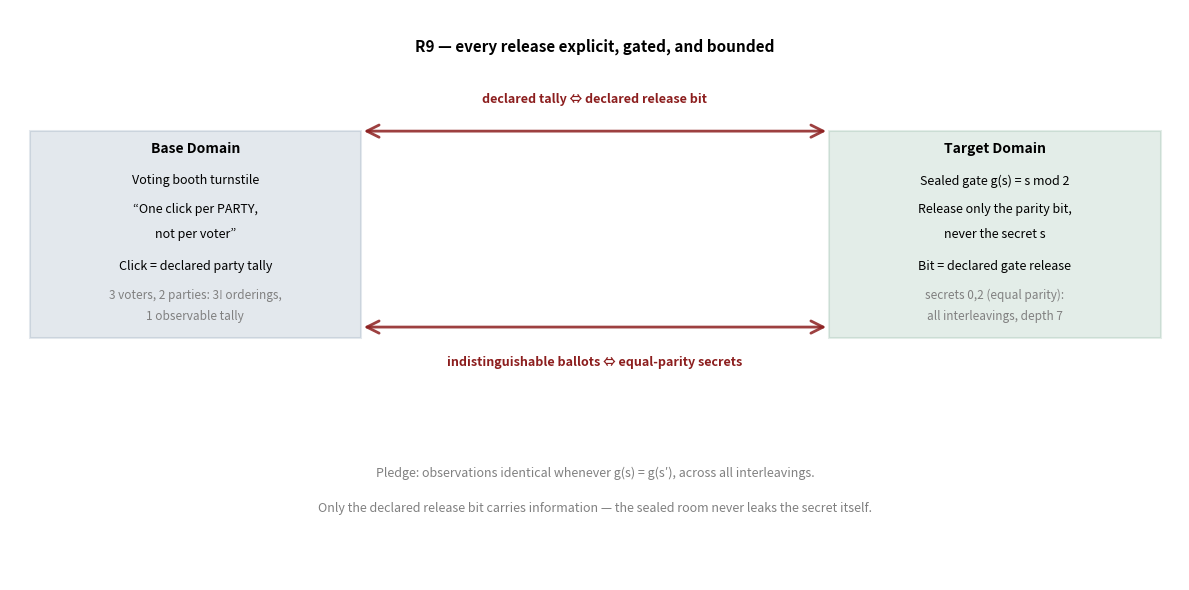

Python code for this plot: (Note: this script raises an exception after producing the figure.)
#!/usr/bin/env python3
"""
Harbor R9 figures: sealed-room noninterference.
Two figures: relation-map (voting-booth analogy) and regime diagram (gate behavior).
"""

import matplotlib.pyplot as plt
from matplotlib.patches import Rectangle, FancyArrowPatch
import numpy as np

# House colors
HARBORBLUE = (30/255, 70/255, 110/255)
SHIPRED = (140/255, 30/255, 30/255)
SEAGREEN = (31/255, 110/255, 70/255)


def figure_r9_relation():
    """
    R9 Relation Map: voting booth analogy -> sealed-room gate.
    Two domain columns (Base | Target) with labeled equivalence arrows,
    in the same idiom as the other R-series relation maps.
    """
    fig, ax = plt.subplots(figsize=(12, 6), dpi=150)
    ax.set_xlim(0, 12)
    ax.set_ylim(0, 8)
    ax.axis('off')

    # Title
    ax.text(6, 7.6, "R9 — every release explicit, gated, and bounded",
            fontsize=11, weight='bold', ha='center', va='top')

    # ===== BASE DOMAIN (left): voting booth =====
    y_base = 5.4
    box1 = Rectangle((0.2, y_base - 2.0), 3.4, 2.9,
                      edgecolor=HARBORBLUE, facecolor=HARBORBLUE, alpha=0.12, linewidth=1.5)
    ax.add_patch(box1)
    ax.text(1.9, y_base + 0.65, "Base Domain", fontsize=10, weight='bold', ha='center', va='center')
    ax.text(1.9, y_base + 0.2, "Voting booth turnstile", fontsize=9, ha='center', va='center')
    ax.text(1.9, y_base - 0.2, "“One click per PARTY,", fontsize=9, ha='center', va='center')
    ax.text(1.9, y_base - 0.55, "not per voter”", fontsize=9, ha='center', va='center')
    ax.text(1.9, y_base - 1.0, "Click = declared party tally", fontsize=9, ha='center', va='center')
    ax.text(1.9, y_base - 1.4, "3 voters, 2 parties: 3! orderings,", fontsize=8.5, ha='center', va='center', color='gray')
    ax.text(1.9, y_base - 1.7, "1 observable tally", fontsize=8.5, ha='center', va='center', color='gray')

    # ===== TARGET DOMAIN (right): sealed gate =====
    y_target = 5.4
    box2 = Rectangle((8.4, y_target - 2.0), 3.4, 2.9,
                      edgecolor=SEAGREEN, facecolor=SEAGREEN, alpha=0.12, linewidth=1.5)
    ax.add_patch(box2)
    ax.text(10.1, y_target + 0.65, "Target Domain", fontsize=10, weight='bold', ha='center', va='center')
    ax.text(10.1, y_target + 0.2, "Sealed gate g(s) = s mod 2", fontsize=9, ha='center', va='center')
    ax.text(10.1, y_target - 0.2, "Release only the parity bit,", fontsize=9, ha='center', va='center')
    ax.text(10.1, y_target - 0.55, "never the secret s", fontsize=9, ha='center', va='center')
    ax.text(10.1, y_target - 1.0, "Bit = declared gate release", fontsize=9, ha='center', va='center')
    ax.text(10.1, y_target - 1.4, "secrets 0,2 (equal parity):", fontsize=8.5, ha='center', va='center', color='gray')
    ax.text(10.1, y_target - 1.7, "all interleavings, depth 7", fontsize=8.5, ha='center', va='center', color='gray')

    # ===== UPPER ARROW =====
    y_arrow_top = y_base + 0.9
    arrow1 = FancyArrowPatch((3.6, y_arrow_top), (8.4, y_arrow_top),
                              arrowstyle='<->', mutation_scale=22, linewidth=2.0,
                              color=SHIPRED, alpha=0.85)
    ax.add_patch(arrow1)
    ax.text(6, y_arrow_top + 0.35, "declared tally ⇔ declared release bit",
            fontsize=9, ha='center', va='bottom', weight='bold', color=SHIPRED)

    # ===== LOWER ARROW =====
    y_arrow_bot = y_base - 1.85
    arrow2 = FancyArrowPatch((3.6, y_arrow_bot), (8.4, y_arrow_bot),
                              arrowstyle='<->', mutation_scale=22, linewidth=2.0,
                              color=SHIPRED, alpha=0.85)
    ax.add_patch(arrow2)
    ax.text(6, y_arrow_bot - 0.4, "indistinguishable ballots ⇔ equal-parity secrets",
            fontsize=9, ha='center', va='top', weight='bold', color=SHIPRED)

    # Bottom interpretive notes
    ax.text(6, 1.5, "Pledge: observations identical whenever g(s) = g(s′), across all interleavings.",
            fontsize=9, ha='center', va='center', color='gray')
    ax.text(6, 1.0, "Only the declared release bit carries information — the sealed room never leaks the secret itself.",
            fontsize=9, ha='center', va='center', color='gray')

    plt.tight_layout()
    plt.savefig('/home/user/port-daddy/docs/harbor-research/figures/r9_relation.png',
                dpi=150, bbox_inches='tight', facecolor='white', edgecolor='none')
    plt.close(fig)


def figure_r9_regime():
    """
    R9 Regime Diagram: categorical grid of secret pairs x gate variants,
    drawn as a clean table-style panel with plain rectangle cells.
    Rows: (0,2) equal parity, (0,1) unequal parity
    Cols: honest gate, leaky-gate mutant, bypass mutant
    """
    fig, ax = plt.subplots(figsize=(11, 6.2), dpi=150)
    ax.set_xlim(0, 11)
    ax.set_ylim(0, 7)
    ax.axis('off')

    # Title
    ax.text(5.5, 6.75, 'R9 regime — what the gate promises, and the mutants that prove the checker sees',
            ha='center', va='top', fontsize=11, weight='bold')
    ax.text(5.5, 6.3, 'schedule secret-independence checked separately — an enabledness difference is itself a channel [internal, c1_noninterference.py]',
            ha='center', va='top', fontsize=9, color='gray')

    # Grid geometry
    rows = ['(0,2)\nequal parity', '(0,1)\nunequal parity']
    cols = ['Honest Gate', 'Leaky-Gate\nMutant', 'Bypass\nMutant']

    cell_width = 2.6
    cell_height = 1.7
    gap = 0.12
    grid_left = 1.9
    row_top = 5.3  # top edge of the header row

    # Column headers
    for j, col_label in enumerate(cols):
        x_pos = grid_left + j * (cell_width + gap)
        ax.text(x_pos + cell_width / 2, row_top + 0.25, col_label,
                ha='center', va='bottom', fontsize=10, weight='bold')

    cell_data = {
        (0, 0): (SEAGREEN, 'identical views', 'all interleavings, depth 7'),
        (1, 0): (HARBORBLUE, 'differs only at', 'gate release'),
        (0, 1): (SHIPRED, 'DISTINGUISHED', 'caught'),
        (1, 1): (SHIPRED, 'DISTINGUISHED', 'caught'),
        (0, 2): (SHIPRED, 'DISTINGUISHED', 'caught in 3 steps'),
        (1, 2): (SHIPRED, 'DISTINGUISHED', 'caught in 3 steps'),
    }

    for i, row_label in enumerate(rows):
        y_top = row_top - i * (cell_height + gap)
        y_bottom = y_top - cell_height
        # Row label
        ax.text(grid_left - 0.25, (y_top + y_bottom) / 2, row_label,
                ha='right', va='center', fontsize=10, weight='bold')

        for j in range(3):
            x_pos = grid_left + j * (cell_width + gap)
            color, text_main, text_sub = cell_data[(i, j)]
            cell = Rectangle((x_pos, y_bottom), cell_width, cell_height,
                              edgecolor='black', facecolor=color, alpha=0.75, linewidth=1.2)
            ax.add_patch(cell)
            ax.text(x_pos + cell_width / 2, y_bottom + cell_height * 0.62, text_main,
                    ha='center', va='center', fontsize=10, weight='bold', color='white')
            ax.text(x_pos + cell_width / 2, y_bottom + cell_height * 0.30, text_sub,
                    ha='center', va='center', fontsize=9, color='white')

    # Legend / interpretation strip at the bottom
    legend_y_top = row_top - 2 * (cell_height + gap) - 0.35
    legend_box = Rectangle((grid_left, legend_y_top - 1.1), 3 * cell_width + 2 * gap, 1.1,
                            edgecolor='gray', facecolor=(0.97, 0.97, 0.97), linewidth=0.8)
    ax.add_patch(legend_box)
    legend_lines = [
        "✓ Seagreen: honest gate enforces identity on equal-parity secret pairs.",
        "✓ Harborblue: honest gate isolates any difference to the gate-release event only.",
        "✗ Red: every mutation is caught — it leaks information the honest gate hides.",
    ]
    for k, line in enumerate(legend_lines):
        ax.text(grid_left + 0.15, legend_y_top - 0.3 - k * 0.35, line,
                ha='left', va='center', fontsize=9, color=(0.25, 0.25, 0.25))

    plt.tight_layout()
    plt.savefig('/home/user/port-daddy/docs/harbor-research/figures/r9_regime.png',
                dpi=150, bbox_inches='tight', facecolor='white', edgecolor='none')
    plt.close(fig)


if __name__ == '__main__':
    # Generate both figures
    figure_r9_relation()
    figure_r9_regime()

    # Verify file sizes
    import os
    for fname in ['r9_relation.png', 'r9_regime.png']:
        fpath = f'/home/user/port-daddy/docs/harbor-research/figures/{fname}'
        if os.path.exists(fpath):
            size = os.path.getsize(fpath)
            print(f'{fname}: {size} bytes')
        else:
            print(f'{fname}: NOT FOUND')
